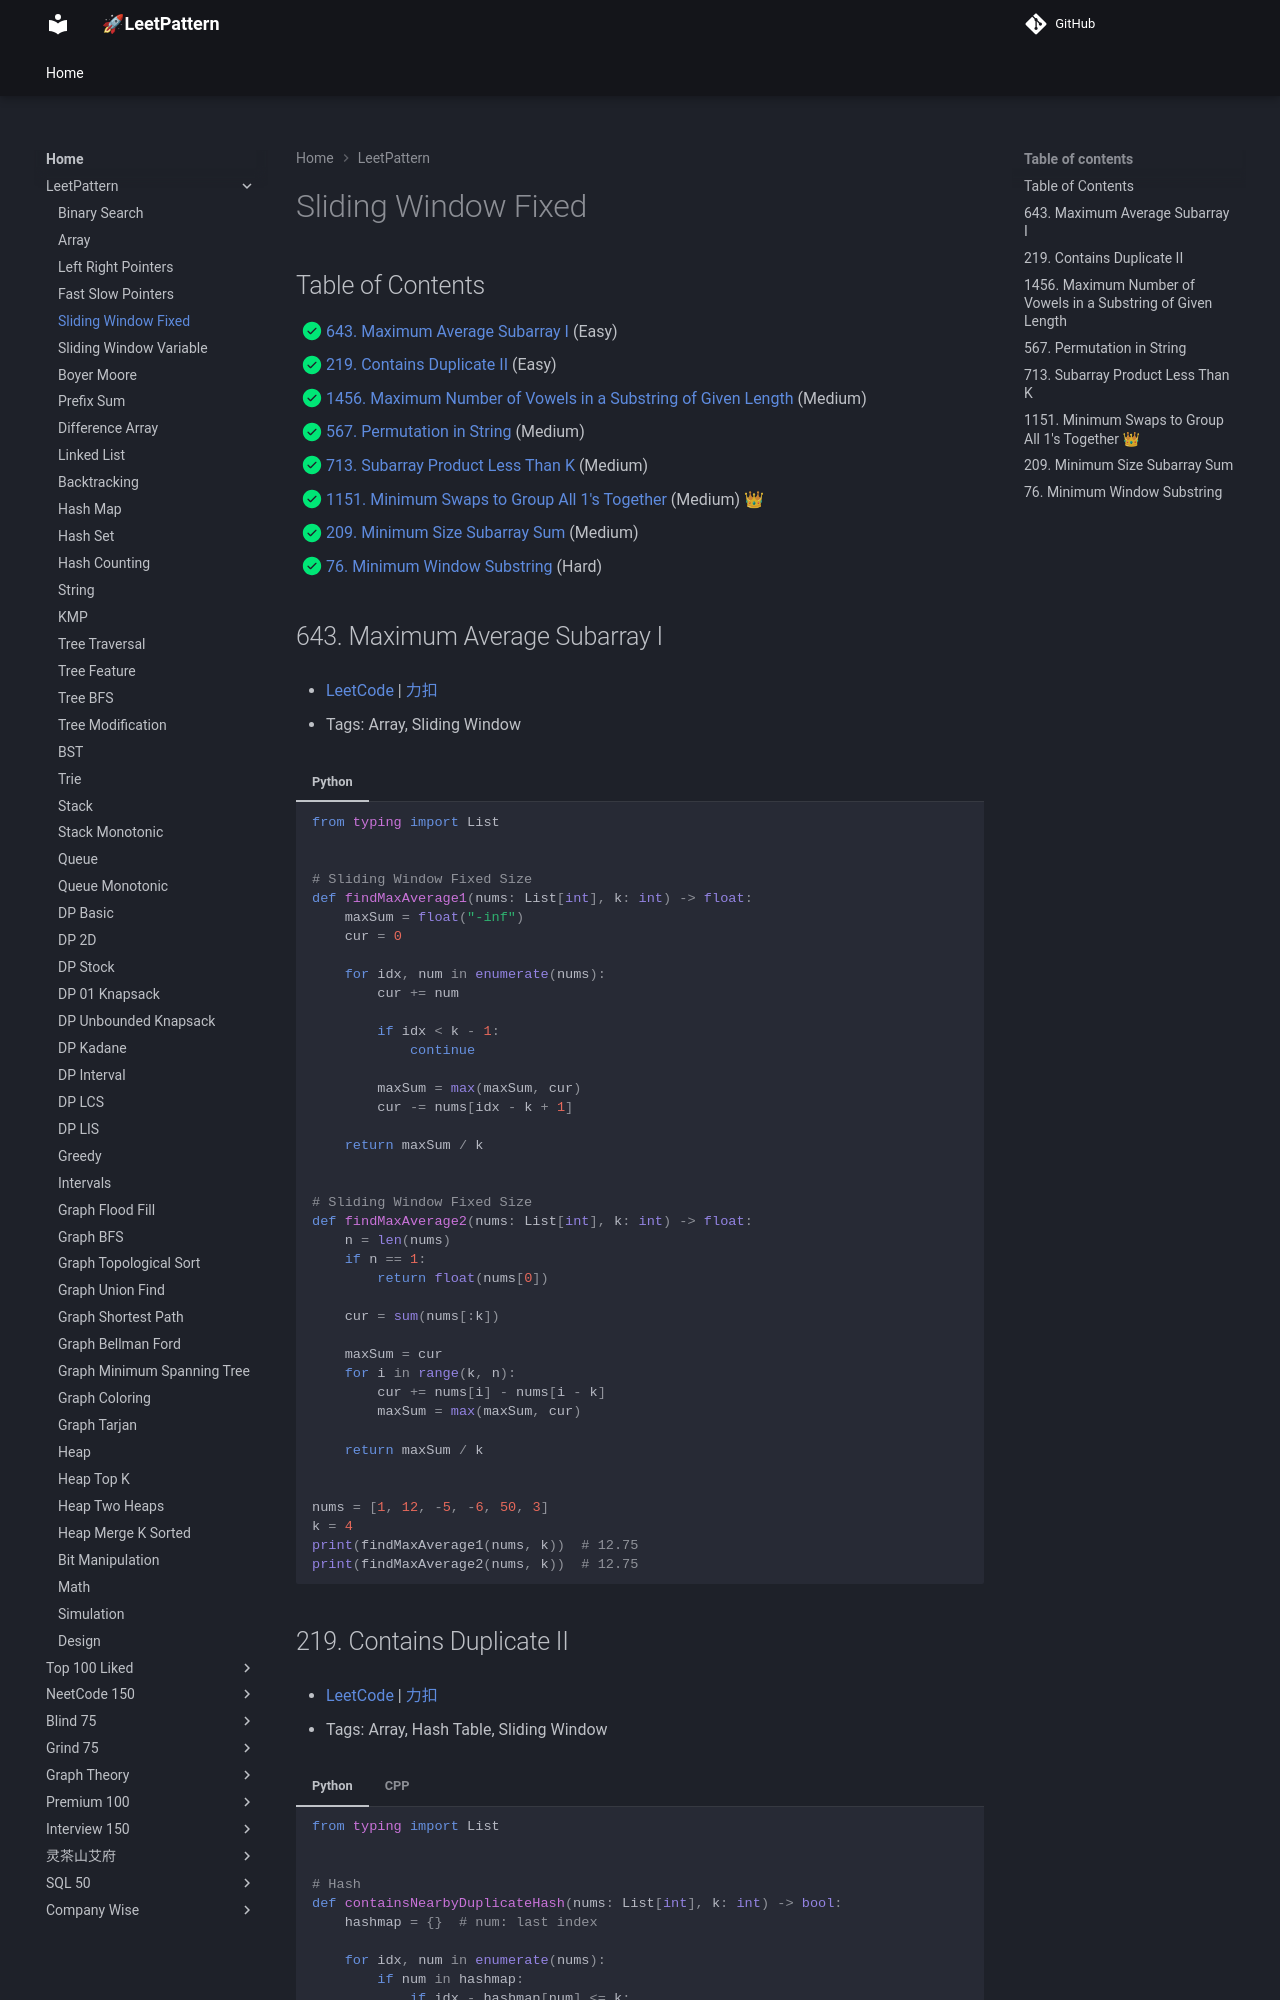

repository: russhustle/leetpattern · page: LeetPattern/sliding_window_fixed/index.html · generator: mkdocs

# Sliding Window - Fixed Size

1. 0219 - [Contains Duplicate II](https://leetcode.com/problems/contains-duplicate-ii/) (Easy)
2. 0567 - [Permutation in String](https://leetcode.com/problems/permutation-in-string/) (Medium)
3. 0713 - [Subarray Product Les
